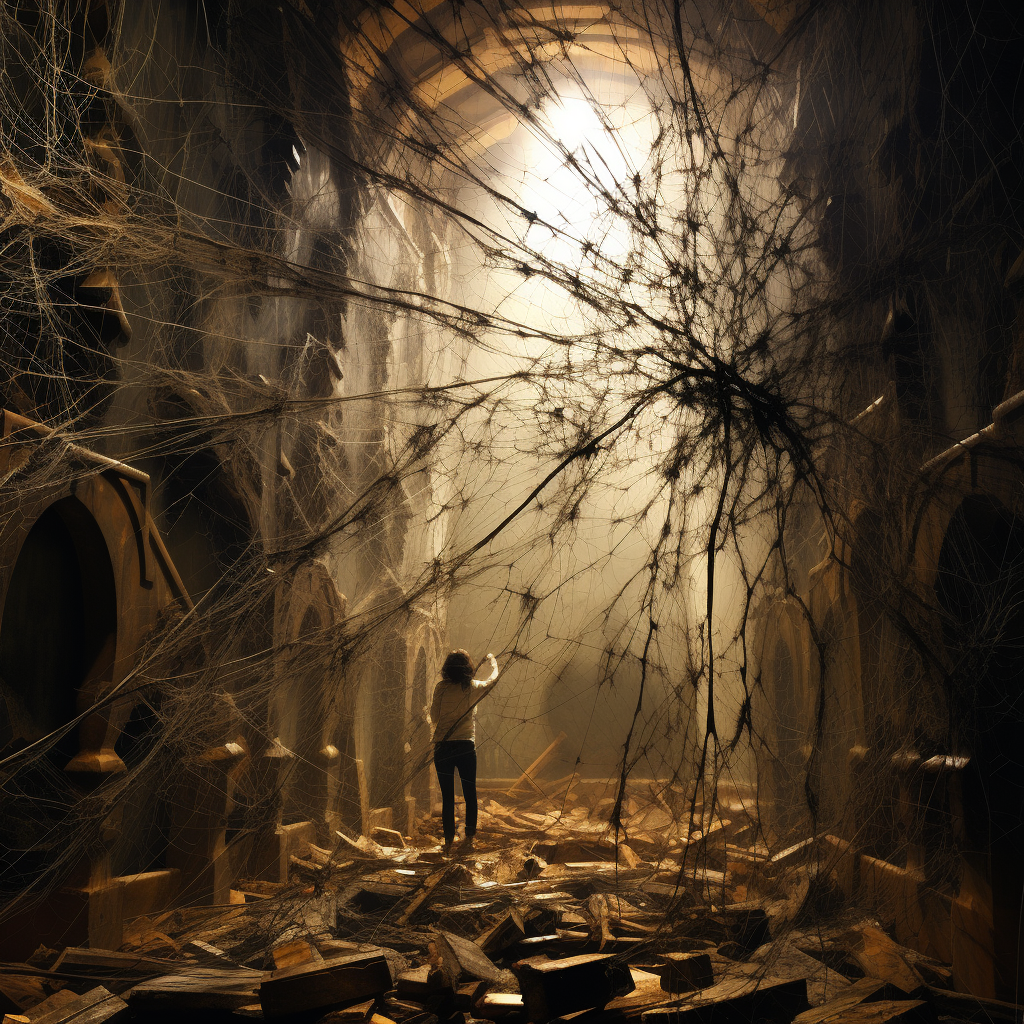
Generation parameters embedded in this image by Midjourney (PNG 'Description' text chunk):
splintered webs spun by a giant spider --v 5.2 Job ID: 81cbd453-5fcf-420f-a607-59ffa98b7ea8